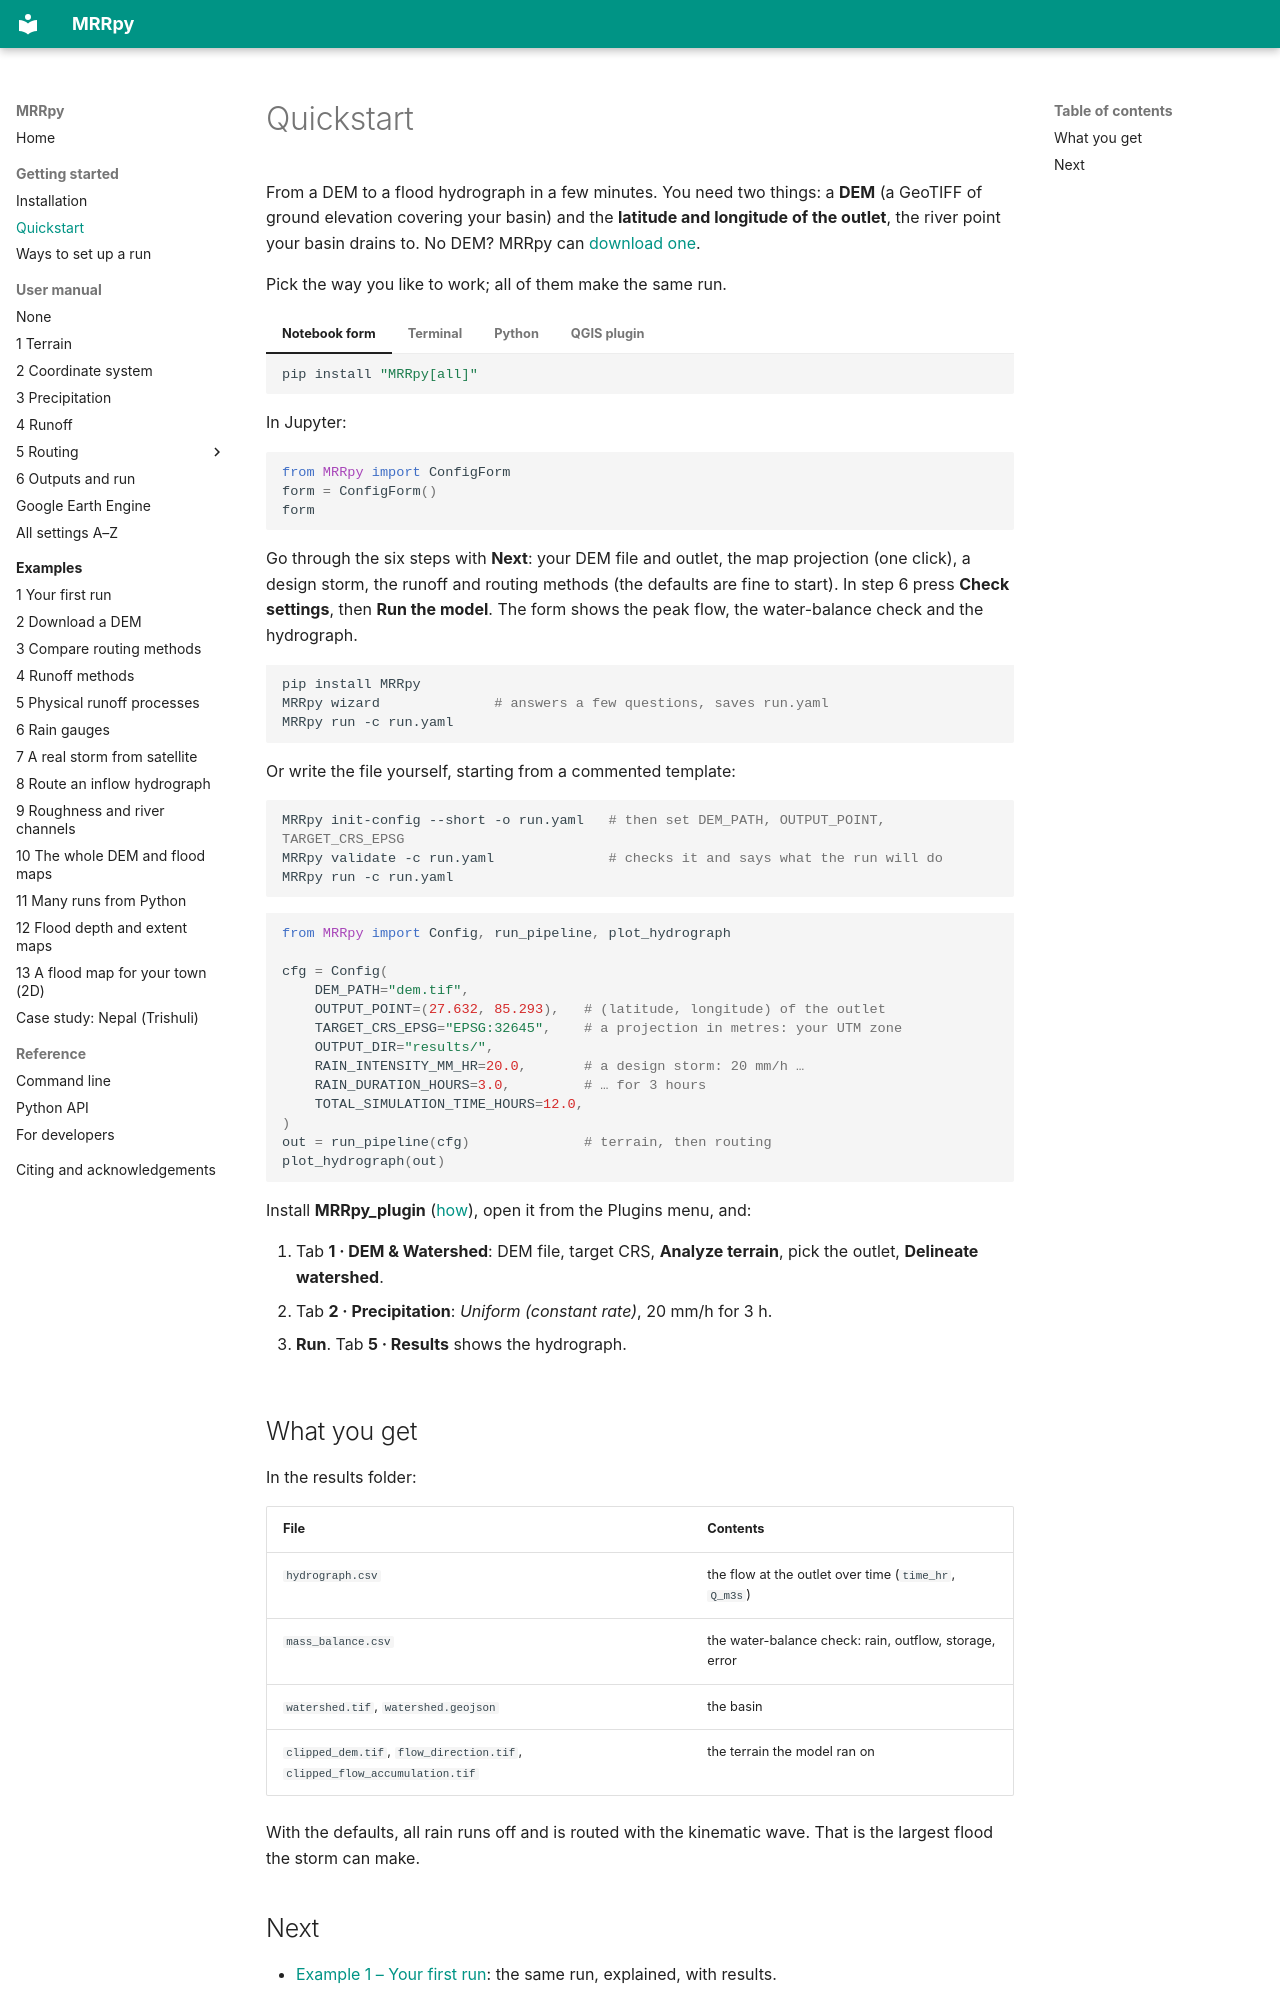

repository: SauravBhattarai19/MRRpy · page: getting-started/quickstart/index.html · generator: mkdocs

# Quickstart

From a DEM to a flood hydrograph in a few minutes. You need two things: a
**DEM** (a GeoTIFF of ground elevation covering your basin) and the **latitude
and longitude of the outlet**, the river point your basin drains to. No DEM?
MRRpy can [download one](../examples/download-dem.md).

Pick the way you like to work; all of them make the same run.

=== "Notebook form"

    ```bash
    pip install "MRRpy[all]"
    ```

    In Jupyter:

    ```python
    from MRRpy import ConfigForm
    form = ConfigForm()
    form
    ```

    Go through the six steps with **Next**: your DEM file and outlet, the map
    projection (one click), a design storm, the runoff and routing methods
    (the defaults are fine to start). In step 6 press **Check settings**, then
    **Run the model**. The form shows the peak flow, the water-balance check and
    the hydrograph.

=== "Terminal"

    ```bash
    pip install MRRpy
    MRRpy wizard              # answers a few questions, saves run.yaml
    MRRpy run -c run.yaml
    ```

    Or write the file yourself, starting from a commented template:

    ```bash
    MRRpy init-config --short -o run.yaml   # then set DEM_PATH, OUTPUT_POINT, TARGET_CRS_EPSG
    MRRpy validate -c run.yaml              # checks it and says what the run will do
    MRRpy run -c run.yaml
    ```

=== "Python"

    ```python
    from MRRpy import Config, run_pipeline, plot_hydrograph

    cfg = Config(
        DEM_PATH="dem.tif",
        OUTPUT_POINT=(27.632, 85.293),   # (latitude, longitude) of the outlet
        TARGET_CRS_EPSG="EPSG:32645",    # a projection in metres: your UTM zone
        OUTPUT_DIR="results/",
        RAIN_INTENSITY_MM_HR=20.0,       # a design storm: 20 mm/h …
        RAIN_DURATION_HOURS=3.0,         # … for 3 hours
        TOTAL_SIMULATION_TIME_HOURS=12.0,
    )
    out = run_pipeline(cfg)              # terrain, then routing
    plot_hydrograph(out)
    ```

=== "QGIS plugin"

    Install **MRRpy_plugin** ([how](interfaces.md#qgis-plugin)), open it from the
    Plugins menu, and:

    1. Tab **1 · DEM & Watershed**: DEM file, target CRS, **Analyze terrain**,
       pick the outlet, **Delineate watershed**.
    2. Tab **2 · Precipitation**: *Uniform (constant rate)*, 20 mm/h for 3 h.
    3. **Run**. Tab **5 · Results** shows the hydrograph.

## What you get

In the results folder:

| File | Contents |
|---|---|
| `hydrograph.csv` | the flow at the outlet over time (`time_hr`, `Q_m3s`) |
| `mass_balance.csv` | the water-balance check: rain, outflow, storage, error |
| `watershed.tif`, `watershed.geojson` | the basin |
| `clipped_dem.tif`, `flow_direction.tif`, `clipped_flow_accumulation.tif` | the terrain the model ran on |

With the defaults, all rain runs off and is routed with the kinematic wave.
That is the largest flood the storm can make.
